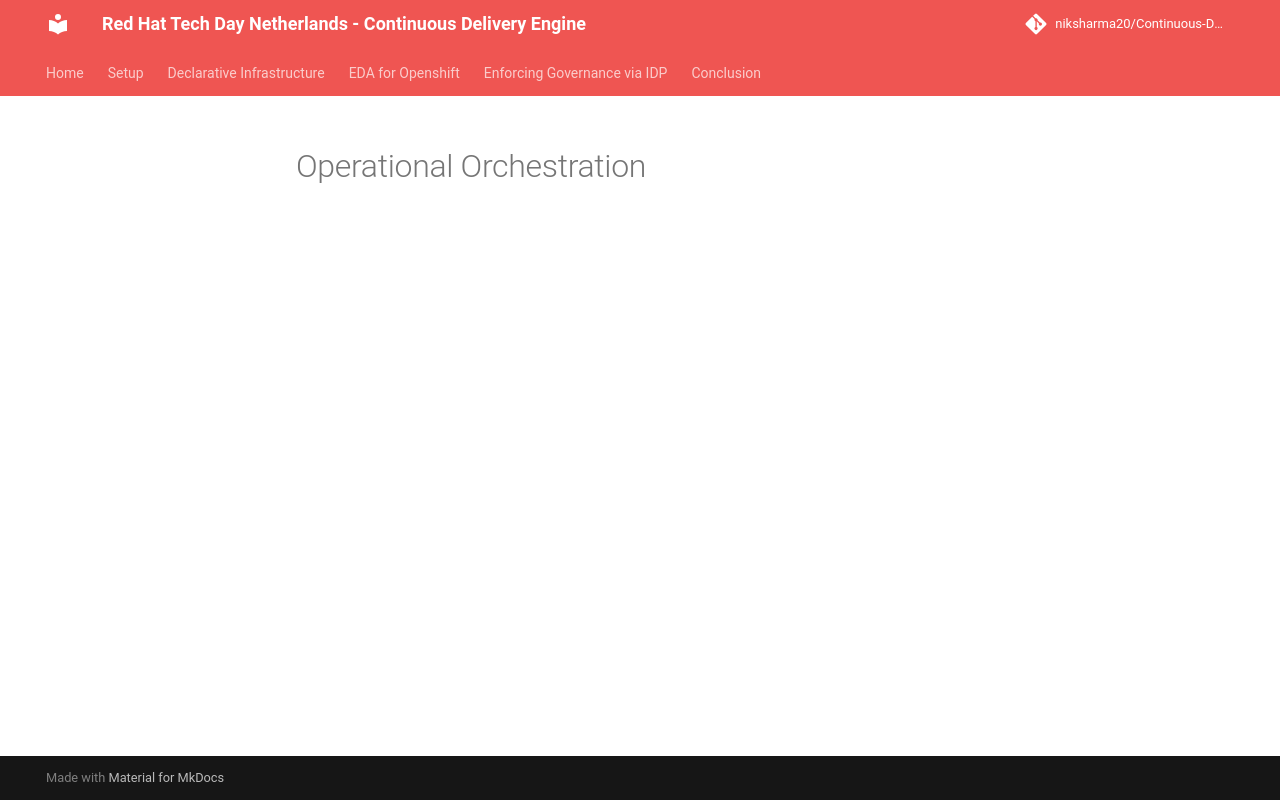

repository: niksharma20/Continuous-Delivery-Engine · page: content/modules/module_2/2_operational_orchestration/index.html · generator: mkdocs

# Operational Orchestration

## 
